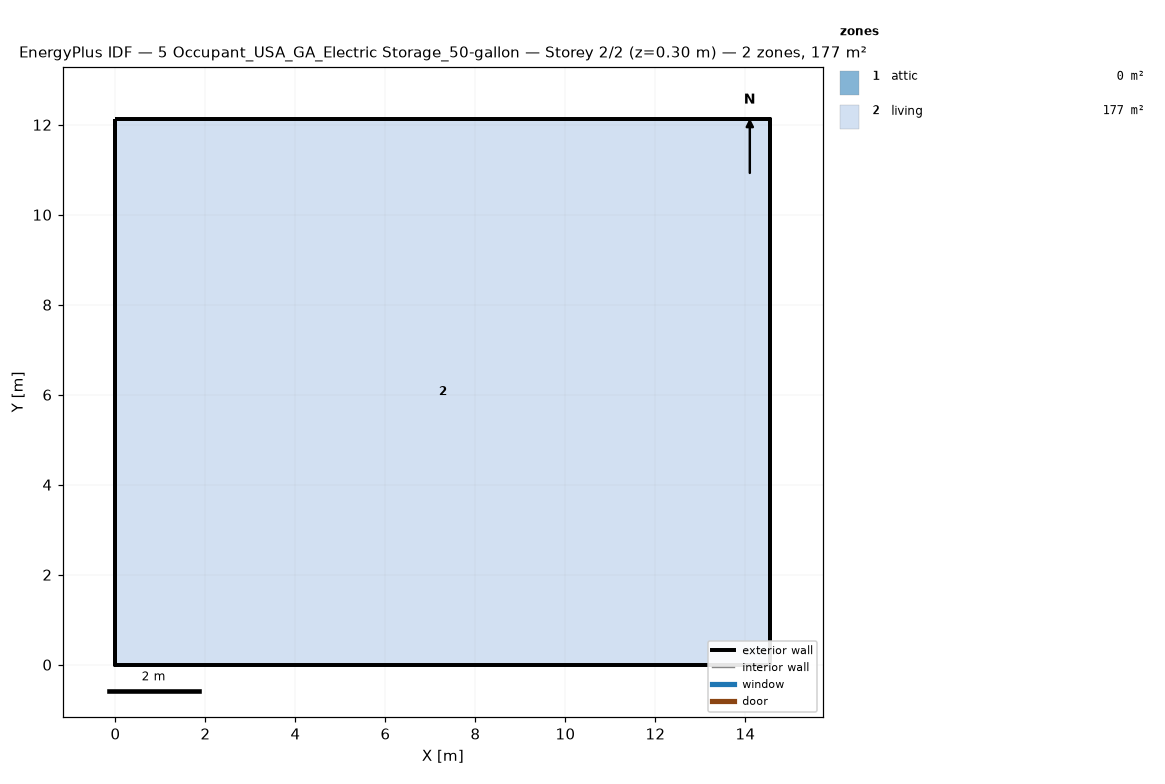
=== STOREY PLAN SPEC (per zone: floor XY polygon, exterior-wall plan segments, windows/doors) ===
zone 1: attic  (0.0 m²)
  exterior wall: (14.55, 0.00) – (14.55, 12.13) – (14.55, 6.06)  [18.2 m]
  exterior wall: (0.00, 12.13) – (0.00, 0.00) – (0.00, 6.06)  [18.2 m]
zone 2: living  (176.5 m²)
  floor: (0.00, 0.00) (0.00, 12.13) (14.55, 12.13) (14.55, 0.00)
  exterior wall: (0.00, 0.00) – (14.55, 0.00)  [14.6 m]
  exterior wall: (14.55, 0.00) – (14.55, 12.13)  [12.1 m]
  exterior wall: (14.55, 12.13) – (0.00, 12.13)  [14.6 m]
  exterior wall: (0.00, 12.13) – (0.00, 0.00)  [12.1 m]

=== DERIVED (storey summary) ===
Building: 5 Occupant_USA_GA_Electric Storage_50-gallon
Storey: 2 of 2  (floor level z = 0.30 m)
Storey gross floor area: 176.5 m²
Zones on this storey: 2
  - attic: floor 0.0 m²; exterior wall 36.4 m (24.5 m²); WWR 0.0%
  - living: floor 176.5 m²; exterior wall 53.4 m (146.4 m²); WWR 0.0%
Zone adjacency: (none detected)